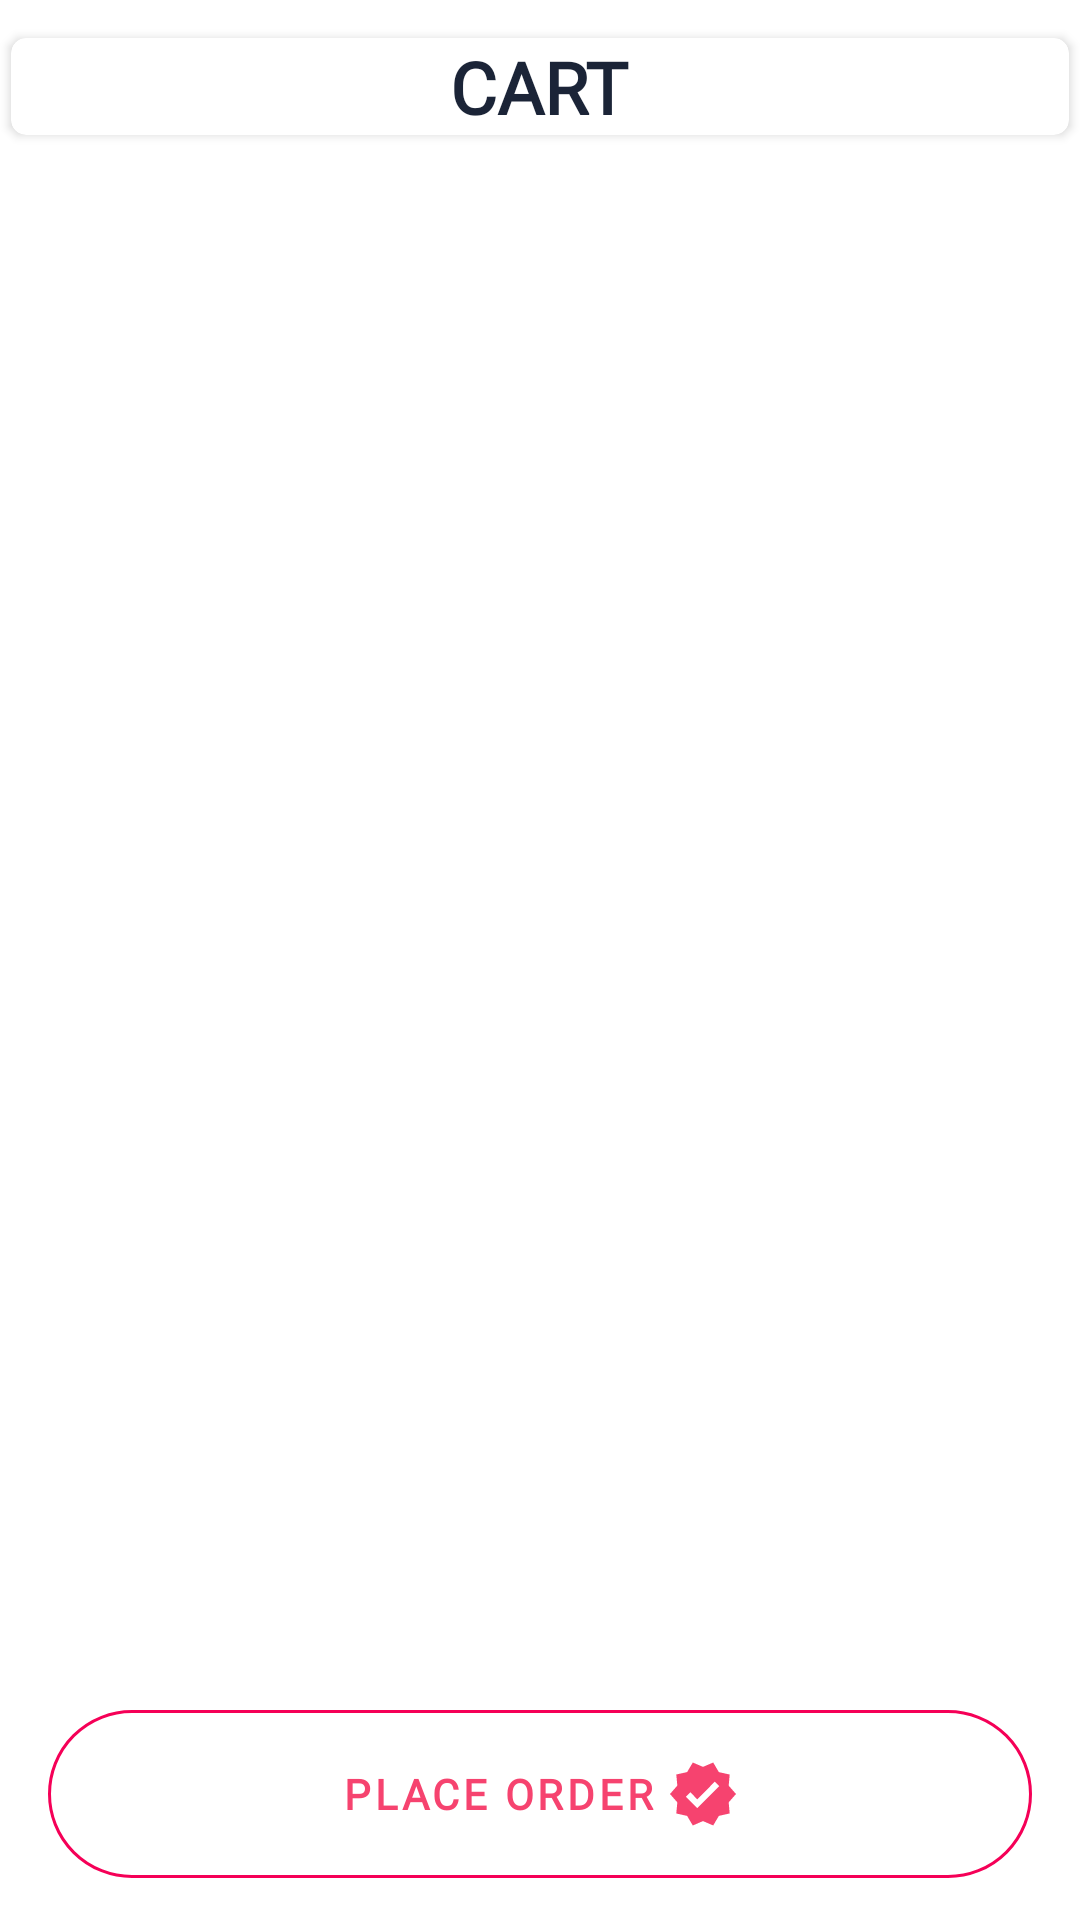

Layout XML and referenced resources for this Android screen:
<!-- AndroidManifest.xml: application theme AppTheme -->
<!-- res/layout/fragment_cart.xml -->
<?xml version="1.0" encoding="utf-8"?>
<androidx.constraintlayout.widget.ConstraintLayout xmlns:android="http://schemas.android.com/apk/res/android"
    xmlns:app="http://schemas.android.com/apk/res-auto"
    android:layout_width="match_parent"
    android:layout_height="match_parent"
 >

    <androidx.recyclerview.widget.RecyclerView
        android:id="@+id/cartRV"
        android:layout_width="match_parent"
        android:layout_height="0dp"
        android:layout_marginStart="8dp"
        android:layout_marginTop="8dp"
        android:layout_marginEnd="8dp"
        android:layout_marginBottom="8dp"
        app:layout_constraintBottom_toTopOf="@+id/placeOrder"
        app:layout_constraintEnd_toEndOf="parent"
        app:layout_constraintHorizontal_bias="0.0"
        app:layout_constraintStart_toStartOf="parent"
        app:layout_constraintTop_toBottomOf="@+id/cartCardView" />

    <com.google.android.material.floatingactionbutton.ExtendedFloatingActionButton
        android:id="@+id/placeOrder"
        style="@style/Widget.MaterialComponents.Button.OutlinedButton"
        android:layout_width="match_parent"
        android:layout_height="wrap_content"
        android:layout_marginStart="16dp"
        android:layout_marginEnd="16dp"
        android:layout_marginBottom="8dp"
        android:fontFamily="@font/rajdhani_semibold"
        android:padding="16dp"
        android:text="@string/place_order"
        android:textStyle="bold"
        app:icon="@drawable/ic_verified"
        app:iconGravity="textEnd"
        app:layout_constraintBottom_toBottomOf="parent"
        app:layout_constraintEnd_toEndOf="parent"
        app:layout_constraintStart_toStartOf="parent"
        app:strokeColor="@color/colorPrimaryDark"
        app:strokeWidth="1dp" />

    <androidx.cardview.widget.CardView
        android:id="@+id/cartCardView"
        android:layout_width="match_parent"
        android:layout_height="wrap_content"
        app:cardCornerRadius="5dp"
        android:layout_marginTop="8dp"
        app:cardPreventCornerOverlap="true"
        app:cardUseCompatPadding="true"
        app:layout_constraintEnd_toEndOf="parent"
        app:layout_constraintStart_toStartOf="parent"
        app:layout_constraintTop_toTopOf="parent">

        <TextView
            android:id="@+id/cartTextView"
            android:layout_width="wrap_content"
            android:layout_height="wrap_content"
            android:fontFamily="@font/rajdhani_semibold"
            android:text="@string/cart"
            android:layout_gravity="center"
            android:textAllCaps="true"
            android:textColor="@color/fontsColor"
            android:textSize="24sp"
            android:textStyle="bold" />
    </androidx.cardview.widget.CardView>


</androidx.constraintlayout.widget.ConstraintLayout>
<!-- resources referenced by this layout -->
<resources>
  <color name="colorPrimaryDark">#F50057</color>
  <color name="fontsColor">#1B2437</color>
  <!-- drawable ic_verified (drawable) -->
  <vector xmlns:android="http://schemas.android.com/apk/res/android"
      android:width="24dp"
      android:height="24dp"
      android:viewportWidth="24"
      android:viewportHeight="24"
      android:tint="#EDA3B5">
      <path
          android:fillColor="@android:color/white"
          android:pathData="M23,12l-2.44,-2.79l0.34,-3.69l-3.61,-0.82L15.4,1.5L12,2.96L8.6,1.5L6.71,4.69L3.1,5.5L3.44,9.2L1,12l2.44,2.79l-0.34,3.7l3.61,0.82L8.6,22.5l3.4,-1.47l3.4,1.46l1.89,-3.19l3.61,-0.82l-0.34,-3.69L23,12zM10.09,16.72l-3.8,-3.81l1.48,-1.48l2.32,2.33l5.85,-5.87l1.48,1.48L10.09,16.72z" />
  </vector>
  <string name="cart">Cart</string>
  <string name="place_order">place order</string>
  <style name="AppTheme" parent="Theme.MaterialComponents.Light.NoActionBar">
          
          <item name="colorPrimary">@color/colorPrimary</item>
          <item name="colorPrimaryDark">@color/colorPrimaryDark</item>
          <item name="colorAccent">@color/colorAccent</item>
          <item name="fontFamily">@font/rajdhani_semibold</item>
      </style>
  <color name="colorPrimary">#F6436F</color>
  <color name="colorAccent">#EDA3B5</color>
</resources>
